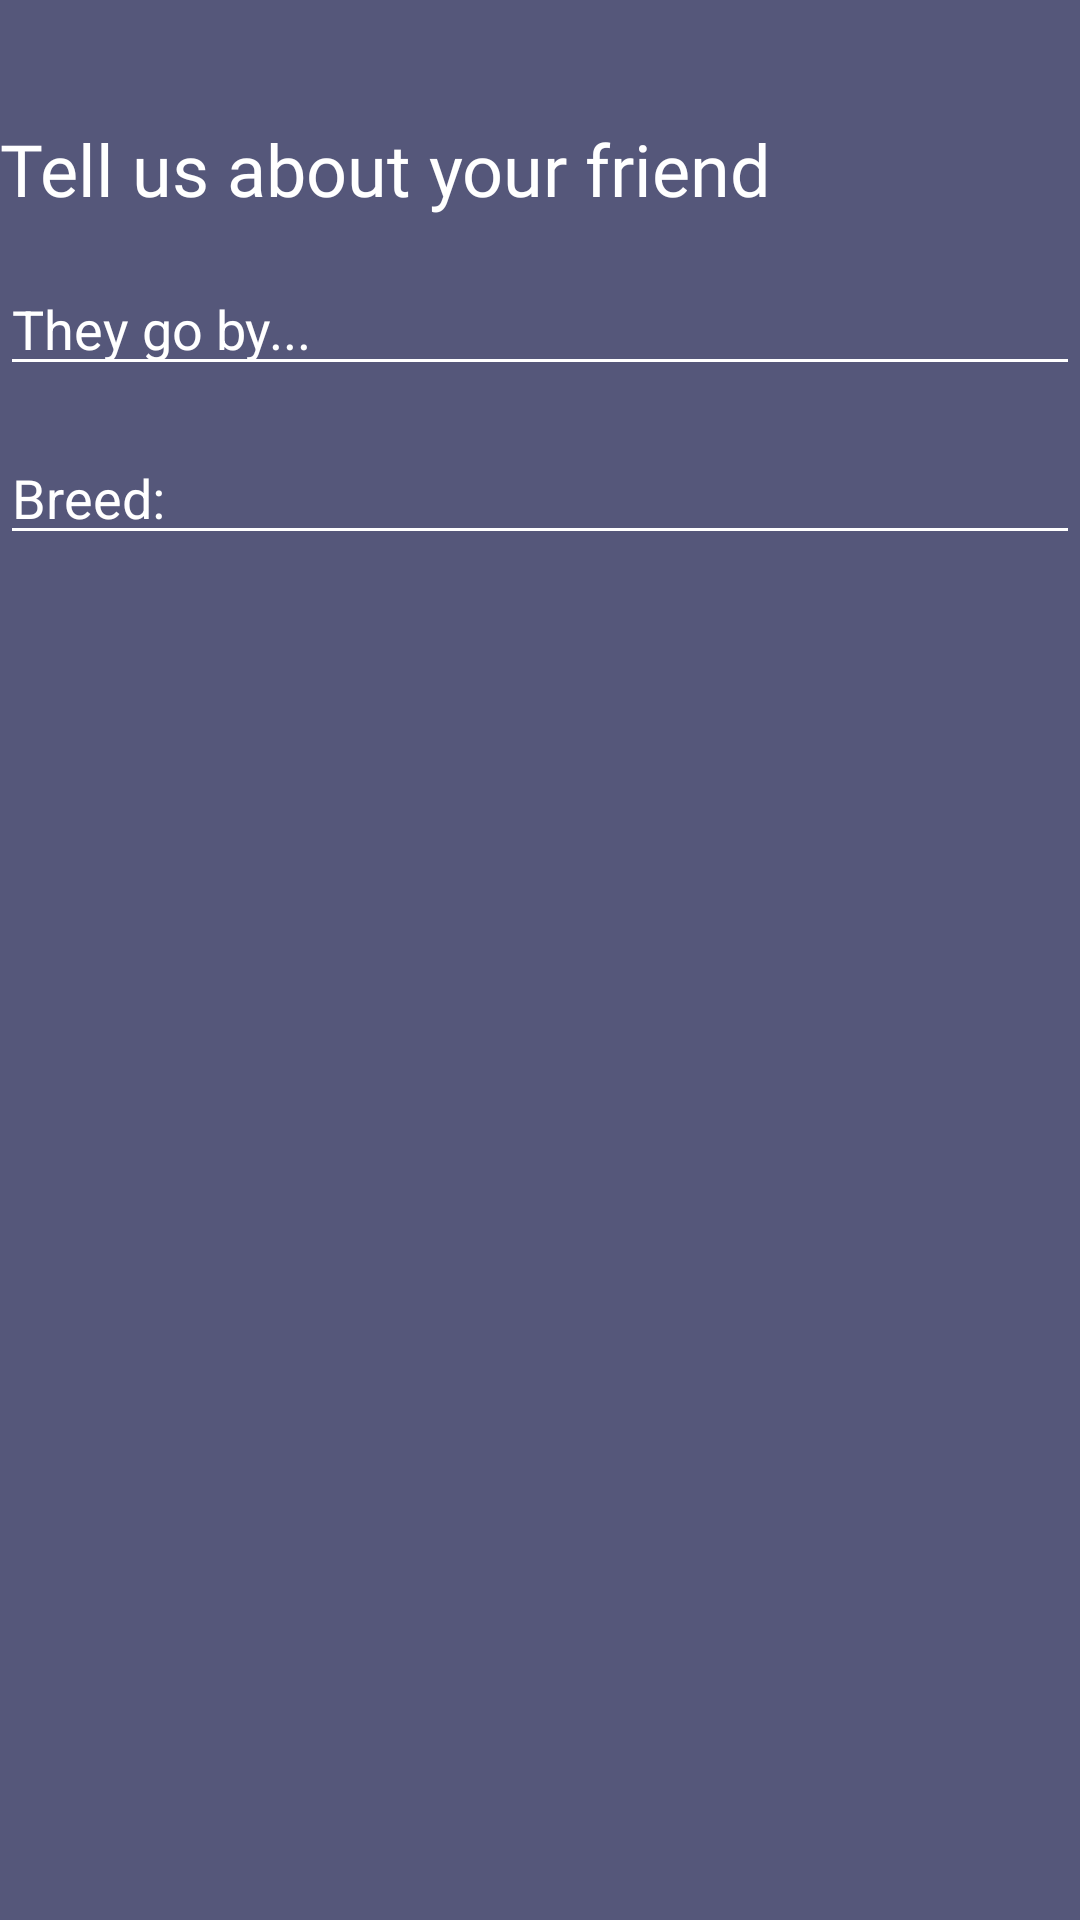

Here is an Android app screen rendered from its layout file. Give the layout XML and the strings, colors and styles it references.
<!-- AndroidManifest.xml: application theme AppTheme -->
<!-- res/layout/dog_add_dialog.xml -->
<?xml version="1.0" encoding="utf-8"?>
<FrameLayout xmlns:android="http://schemas.android.com/apk/res/android"
    android:id="@+id/add_dog_layout"
    android:layout_width="match_parent"
    android:layout_height="wrap_content"
    android:background="@color/colorAccent">


    <LinearLayout
        android:layout_width="match_parent"
        android:layout_height="wrap_content"
        android:orientation="vertical">

        <TextView
            android:id="@+id/add_dog_label"
            android:layout_width="match_parent"
            android:layout_height="wrap_content"

            android:layout_marginTop="40dp"
            android:fontFamily="@font/pacifico"
            android:text="@string/tell_us_about_your_friend"
            android:textColor="@color/cardview_light_background"
            android:textSize="24sp" />

        <EditText
            android:id="@+id/add_dog_name"
            android:layout_width="match_parent"
            android:layout_height="wrap_content"
            android:layout_marginTop="15dp"

            android:backgroundTint="@android:color/white"
            android:ems="10"
            android:hint="@string/they_go_by"
            android:inputType="textPersonName"
            android:textColor="@color/cardview_light_background"

            android:textColorHint="@android:color/white" />

        <EditText
            android:id="@+id/add_dog_breed"
            android:layout_width="match_parent"
            android:layout_height="wrap_content"
            android:layout_marginTop="15dp"

            android:backgroundTint="@android:color/white"
            android:ems="10"
            android:hint="@string/breed"
            android:inputType="textPersonName"
            android:textColor="@color/cardview_light_background"
            android:textColorHint="@android:color/white" />
    </LinearLayout>

</FrameLayout>
<!-- resources referenced by this layout -->
<resources>
  <color name="colorAccent">#55577a</color>
  <string name="breed">Breed:</string>
  <string name="tell_us_about_your_friend">Tell us about your friend</string>
  <string name="they_go_by">They go by...</string>
  <style name="AppTheme" parent="Theme.AppCompat.Light.DarkActionBar">
          
          <item name="colorPrimary">#551053</item>
          <item name="colorPrimaryDark">#1E8196</item>
          <item name="colorAccent">#55577A</item>
      </style>
</resources>
